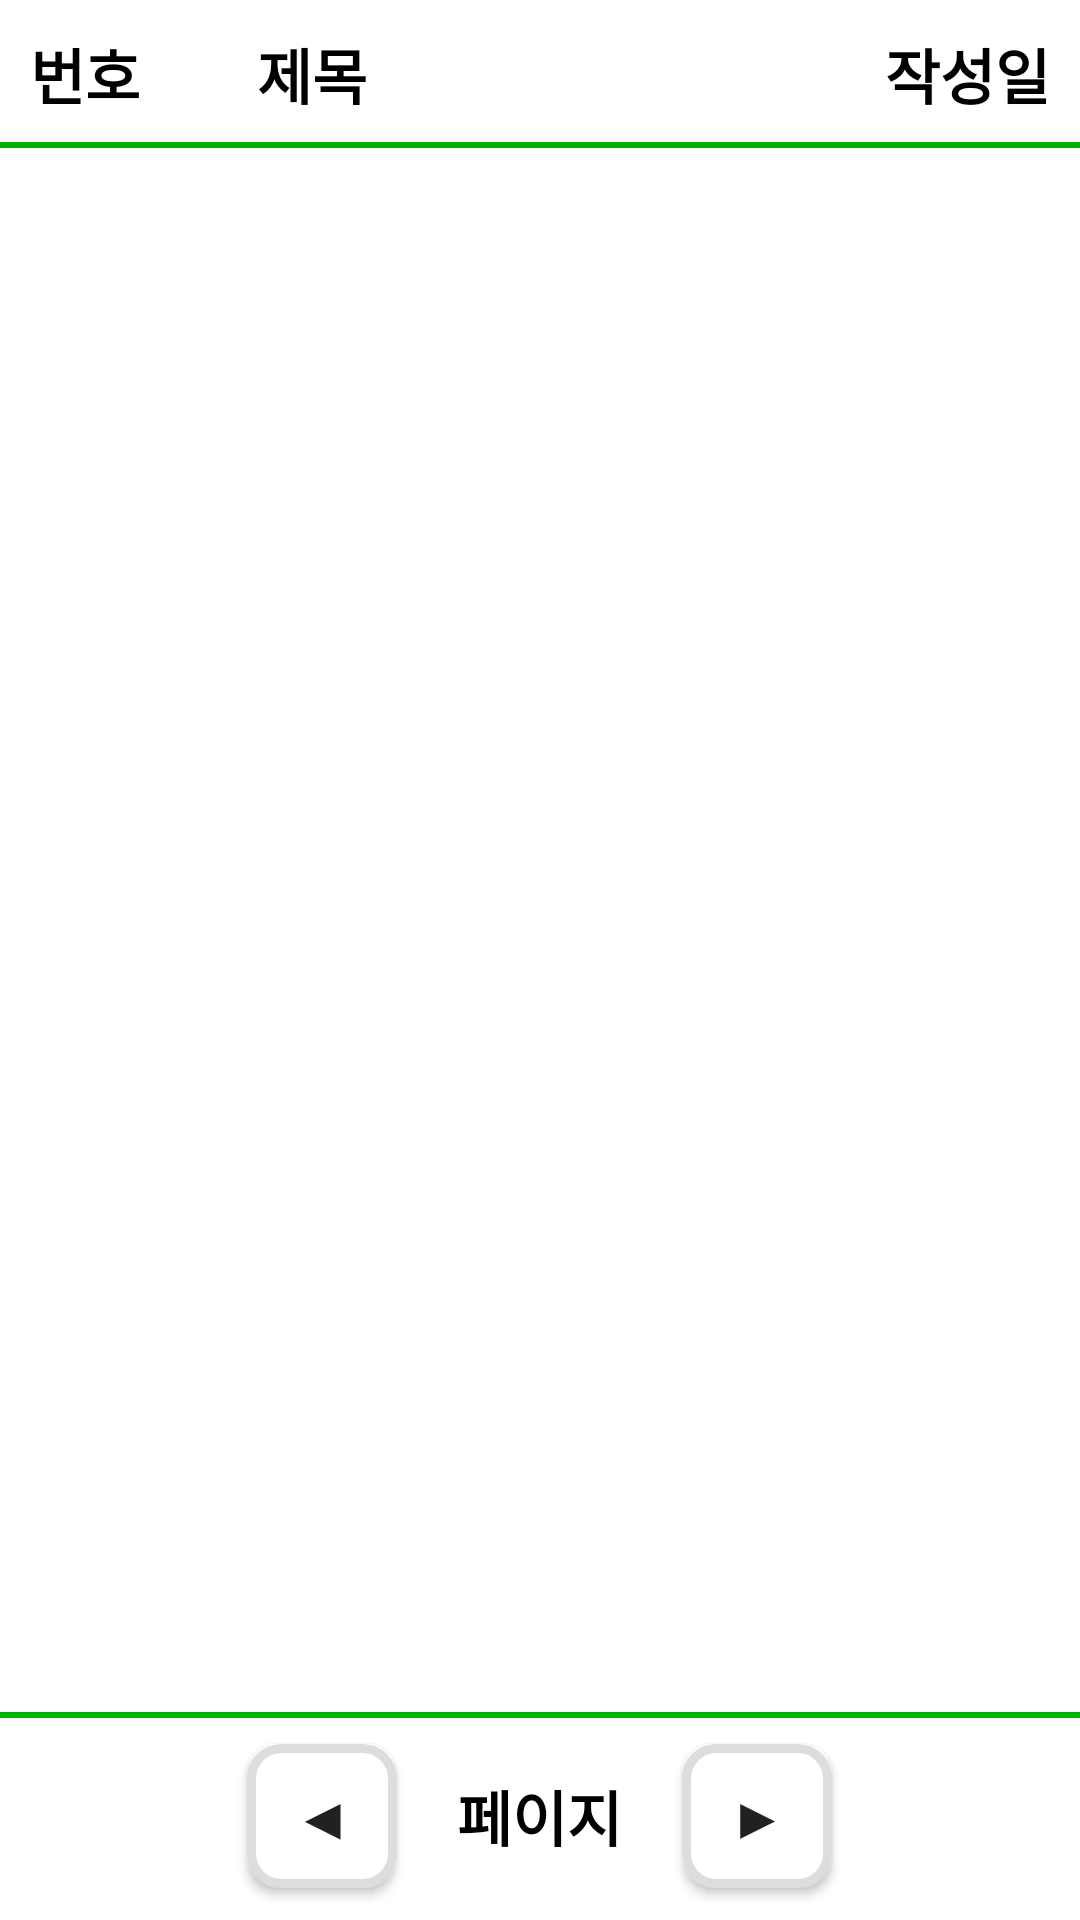

Produce the Android XML layout that renders to this screen, including the resource entries it uses.
<!-- AndroidManifest.xml: application theme AppTheme -->
<!-- res/layout/activity_list.xml -->
<?xml version="1.0" encoding="utf-8"?>
<LinearLayout xmlns:android="http://schemas.android.com/apk/res/android"
    android:orientation="vertical"
    android:layout_width="match_parent"
    android:layout_height="match_parent"
    android:background="#FFF">

    <TableLayout
        android:layout_width="match_parent"
        android:layout_height="wrap_content"
        android:layout_alignParentTop="true">
        <TableRow
            android:layout_alignParentTop="true"
            android:layout_height="wrap_content"
            android:layout_width="match_parent"
            android:background="@drawable/table_header">
            <TextView
                android:layout_height="wrap_content"
                android:layout_width="match_parent"
                android:layout_weight="0.5"
                android:textSize="20sp"
                android:textStyle="bold"
                android:textColor="#000"
                android:padding="10dp"
                android:gravity="left"
                android:text="번호"/>
            <TextView
                android:layout_height="wrap_content"
                android:layout_width="match_parent"
                android:layout_weight="3"
                android:textSize="20sp"
                android:textStyle="bold"
                android:textColor="#000"
                android:padding="10dp"
                android:gravity="left"
                android:text="제목"/>
            <TextView
                android:layout_height="wrap_content"
                android:layout_width="match_parent"
                android:layout_weight="1"
                android:textSize="20sp"
                android:textStyle="bold"
                android:textColor="#000"
                android:padding="10dp"
                android:gravity="right"
                android:text="작성일"/>
        </TableRow>
    </TableLayout>
    <ScrollView
        android:layout_width="match_parent"
        android:layout_height="wrap_content"
        android:layout_weight="10">
        <TableLayout
            android:layout_alignParentTop="true"
            android:id="@+id/doc_table"
            android:layout_width="match_parent"
            android:layout_height="wrap_content"
            android:layout_margin="10dp">

        </TableLayout>
    </ScrollView>
    <TableLayout
        android:layout_gravity="bottom"
        android:layout_width="match_parent"
        android:layout_height="wrap_content"
        android:gravity="center">
        <TableRow
            android:background="@drawable/table_footer"
            android:gravity="center">
            <Button
                android:id="@+id/leftBtn"
                android:layout_width="50dp"
                android:layout_height="wrap_content"
                android:background="@drawable/paging_left"
                android:padding="10dp"
                android:textSize="20sp"
                android:gravity="center"
                android:text="◀"/>

            <TextView
                android:id="@+id/pageIndicator"
                android:layout_height="wrap_content"
                android:layout_width="wrap_content"
                android:text="페이지"
                android:textColor="#000"
                android:textStyle="bold"
                android:textSize="20sp"
                android:padding="20dp"/>

            <Button
                android:id="@+id/rightBtn"
                android:layout_width="50dp"
                android:layout_height="wrap_content"
                android:background="@drawable/paging_left"
                android:padding="10dp"
                android:textSize="20sp"
                android:gravity="center"
                android:text="▶"/>
        </TableRow>
    </TableLayout>

</LinearLayout>
<!-- resources referenced by this layout -->
<resources>
  <!-- drawable paging_left (drawable) -->
  <?xml version="1.0" encoding="utf-8"?>
  <shape xmlns:android="http://schemas.android.com/apk/res/android">
      <corners
          android:radius="10dp"/>
      <solid
          android:color="#FFF"/>
      <stroke
          android:color="#DDD"
          android:width="3dp"/>
  </shape>
  <!-- drawable table_footer (drawable) -->
  <?xml version="1.0" encoding="utf-8"?>
  <layer-list xmlns:android="http://schemas.android.com/apk/res/android">
  
      <item>
          <shape android:shape="rectangle" >
              <solid android:color="@android:color/white" />
          </shape>
      </item>
  
      <item android:right="-5dp" android:left="-5dp" android:bottom="-5dp">
          <shape>
              <solid android:color="@android:color/transparent"/>
              <stroke
                  android:width="2dp"
                  android:color="@color/colorPrimary" />
          </shape>
      </item>
  
  </layer-list>
  <!-- drawable table_header (drawable) -->
  <?xml version="1.0" encoding="utf-8"?>
  <layer-list xmlns:android="http://schemas.android.com/apk/res/android">
  
      <item>
          <shape android:shape="rectangle" >
              <solid android:color="@android:color/white" />
          </shape>
      </item>
  
      <item android:top="-5dp" android:right="-5dp" android:left="-5dp">
          <shape>
              <solid android:color="@android:color/transparent"/>
              <stroke
                  android:width="2dp"
                  android:color="@color/colorPrimary" />
          </shape>
      </item>
  
  </layer-list>
  <style name="AppTheme" parent="Theme.AppCompat.DayNight.DarkActionBar">
          
          <item name="colorPrimary">@android:color/transparent</item>
          <item name="colorPrimaryDark">@color/colorPrimary</item>
          <item name="colorAccent">@color/colorAccent</item>
          <item name="android:windowActionBarOverlay">true</item>
          <item name="android:windowContentOverlay">@null</item>
          <item name="android:windowBackground">@android:color/white</item>
      </style>
  <color name="colorPrimary">#00b300</color>
  <color name="colorAccent">#00c864</color>
</resources>
